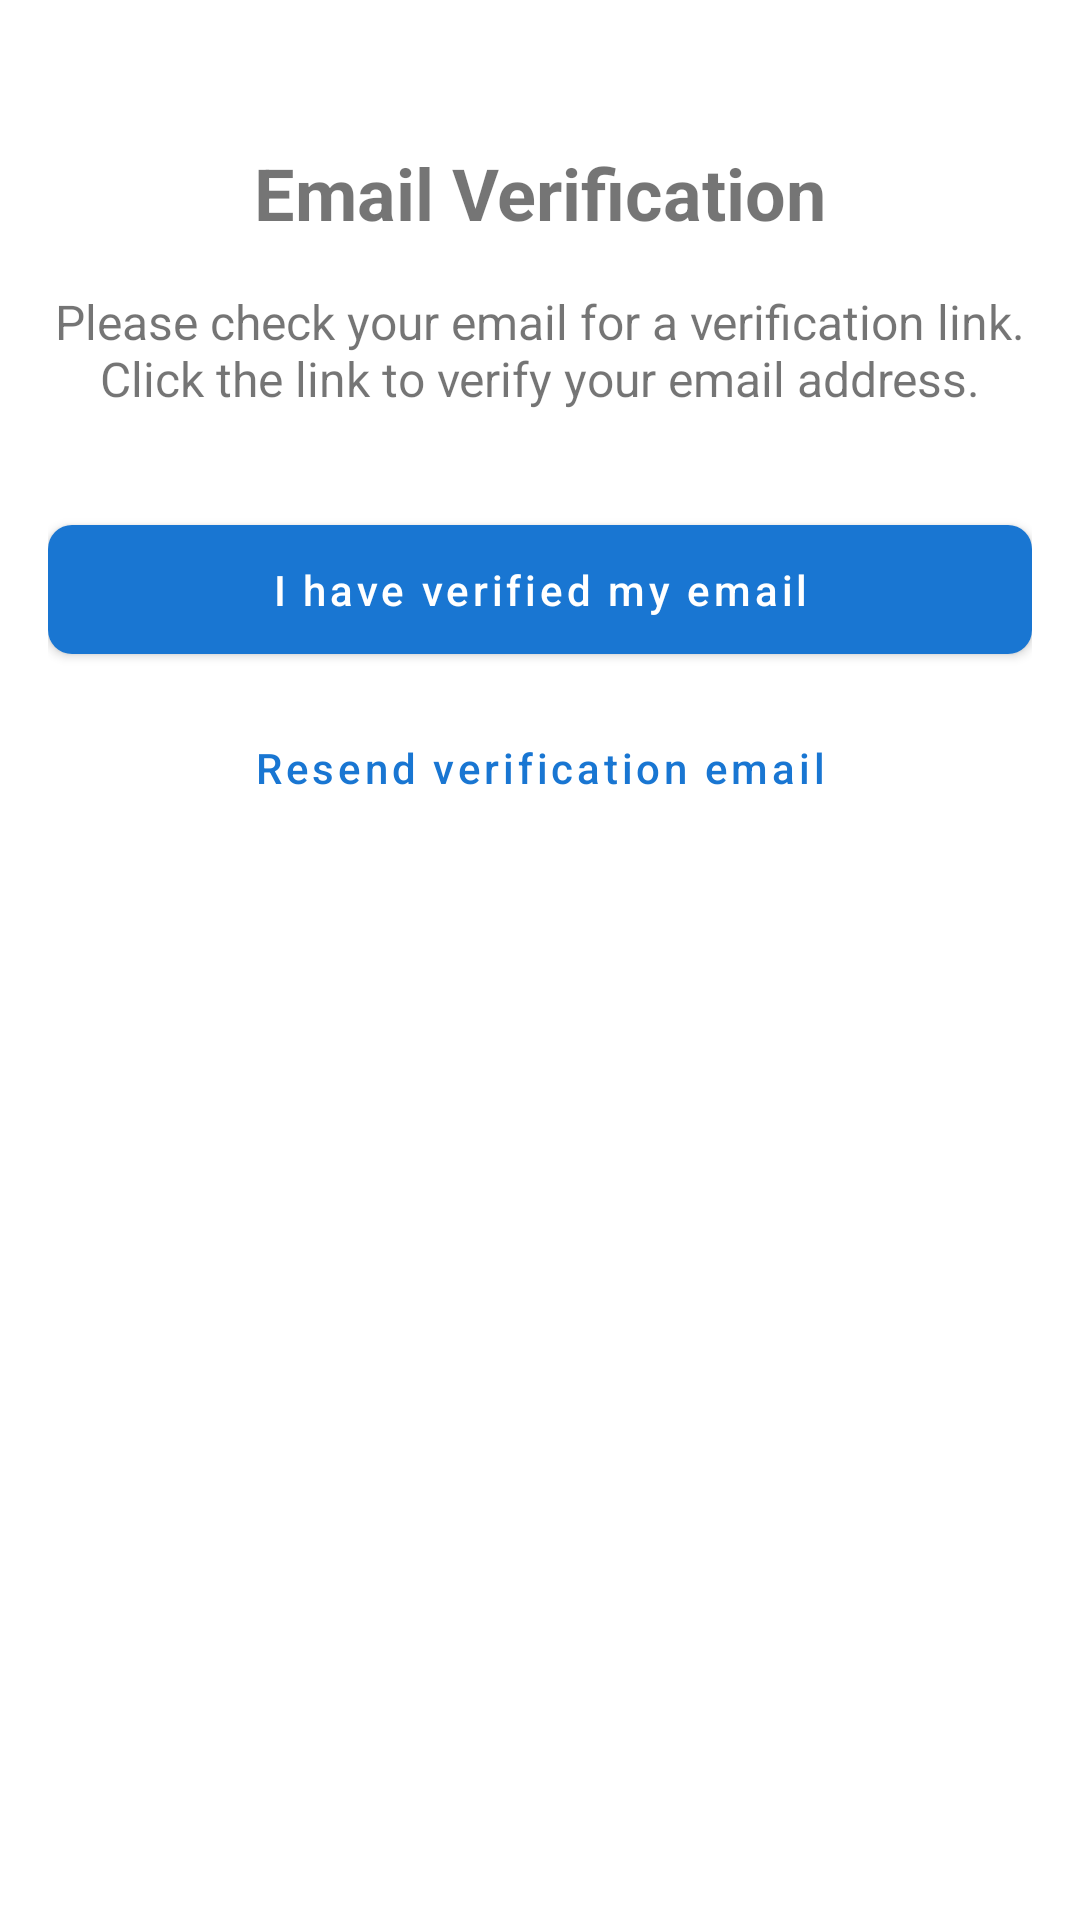

Android layout source for this screen:
<!-- AndroidManifest.xml: application theme Theme.UniversityApp -->
<!-- res/layout/activity_otp_verification.xml -->
<?xml version="1.0" encoding="utf-8"?>
<androidx.constraintlayout.widget.ConstraintLayout xmlns:android="http://schemas.android.com/apk/res/android"
    xmlns:app="http://schemas.android.com/apk/res-auto"
    android:layout_width="match_parent"
    android:layout_height="match_parent"
    android:padding="16dp">

    <TextView
        android:id="@+id/titleText"
        android:layout_width="wrap_content"
        android:layout_height="wrap_content"
        android:layout_marginTop="32dp"
        android:text="Email Verification"
        android:textSize="24sp"
        android:textStyle="bold"
        app:layout_constraintEnd_toEndOf="parent"
        app:layout_constraintStart_toStartOf="parent"
        app:layout_constraintTop_toTopOf="parent" />

    <TextView
        android:id="@+id/descriptionText"
        android:layout_width="0dp"
        android:layout_height="wrap_content"
        android:layout_marginTop="16dp"
        android:gravity="center"
        android:text="Please check your email for a verification link. Click the link to verify your email address."
        android:textSize="16sp"
        app:layout_constraintEnd_toEndOf="parent"
        app:layout_constraintStart_toStartOf="parent"
        app:layout_constraintTop_toBottomOf="@id/titleText" />

    <com.google.android.material.button.MaterialButton
        android:id="@+id/verifyButton"
        android:layout_width="match_parent"
        android:layout_height="wrap_content"
        android:layout_marginTop="32dp"
        android:padding="12dp"
        android:text="I have verified my email"
        app:layout_constraintTop_toBottomOf="@id/descriptionText" />

    <com.google.android.material.button.MaterialButton
        android:id="@+id/resendButton"
        style="@style/Widget.MaterialComponents.Button.TextButton"
        android:layout_width="wrap_content"
        android:layout_height="wrap_content"
        android:layout_marginTop="8dp"
        android:text="Resend verification email"
        app:layout_constraintEnd_toEndOf="parent"
        app:layout_constraintStart_toStartOf="parent"
        app:layout_constraintTop_toBottomOf="@id/verifyButton" />

    <ProgressBar
        android:id="@+id/progressBar"
        android:layout_width="wrap_content"
        android:layout_height="wrap_content"
        android:visibility="gone"
        app:layout_constraintBottom_toBottomOf="parent"
        app:layout_constraintEnd_toEndOf="parent"
        app:layout_constraintStart_toStartOf="parent"
        app:layout_constraintTop_toTopOf="parent" />

</androidx.constraintlayout.widget.ConstraintLayout>
<!-- resources referenced by this layout -->
<resources>
  <style name="Theme.UniversityApp" parent="Theme.MaterialComponents.Light.NoActionBar">
          
          <item name="colorPrimary">@color/colorPrimary</item>
          <item name="colorPrimaryVariant">@color/colorPrimaryDark</item>
          <item name="colorOnPrimary">@android:color/white</item>
          
          
          <item name="colorSecondary">@color/colorAccent</item>
          <item name="colorSecondaryVariant">@color/colorAccent</item>
          <item name="colorOnSecondary">@android:color/black</item>
          
          
          <item name="android:statusBarColor">?attr/colorPrimaryVariant</item>
          
          
          <item name="android:textColorPrimary">@color/textPrimary</item>
          <item name="android:textColorSecondary">@color/textSecondary</item>
          <item name="android:textColorHint">@color/textHint</item>
          
          
          <item name="android:colorBackground">@color/backgroundLight</item>
          
          
          <item name="materialButtonStyle">@style/Widget.UniversityApp.Button</item>
          <item name="textInputStyle">@style/Widget.UniversityApp.TextInputLayout</item>
      </style>
  <color name="colorPrimary">#1976D2</color>
  <color name="colorPrimaryDark">#1565C0</color>
  <color name="colorAccent">#03A9F4</color>
  <color name="textPrimary">#212121</color>
  <color name="textSecondary">#757575</color>
  <color name="textHint">#BDBDBD</color>
  <color name="backgroundLight">#FFFFFF</color>
  <style name="Widget.UniversityApp.Button" parent="Widget.MaterialComponents.Button">
          <item name="android:textAllCaps">false</item>
          <item name="android:paddingTop">12dp</item>
          <item name="android:paddingBottom">12dp</item>
          <item name="cornerRadius">8dp</item>
      </style>
  <style name="Widget.UniversityApp.TextInputLayout" parent="Widget.MaterialComponents.TextInputLayout.OutlinedBox">
          <item name="boxCornerRadiusBottomEnd">8dp</item>
          <item name="boxCornerRadiusBottomStart">8dp</item>
          <item name="boxCornerRadiusTopEnd">8dp</item>
          <item name="boxCornerRadiusTopStart">8dp</item>
      </style>
</resources>
